The GitHub repository SivareddyBodapati/Strive_AI_Jun_21 contains a labelled image folder "data_3" with 2 categories: push-up, sit-up. Examples follow, each with its label.

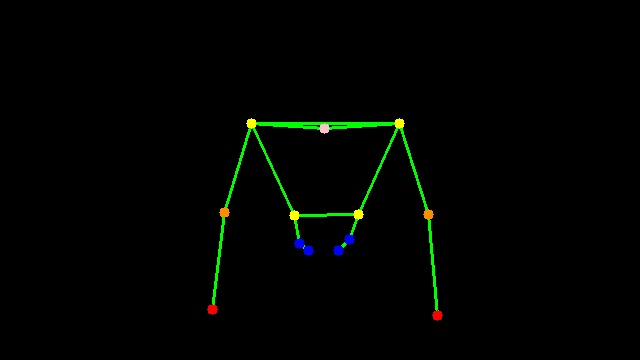
Label: push-up

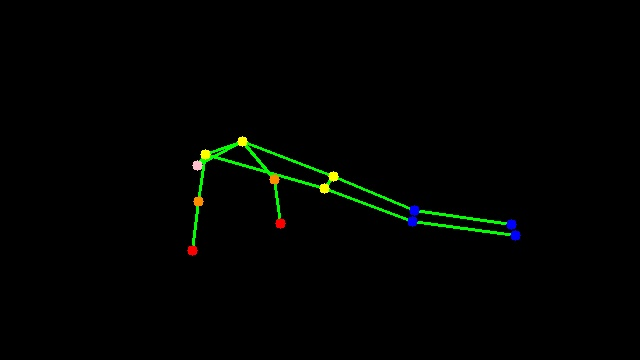
Label: push-up

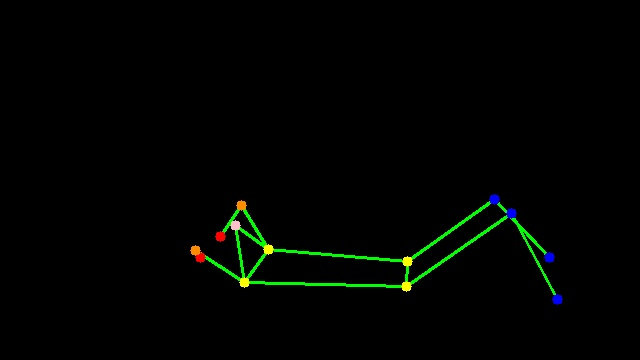
Label: sit-up

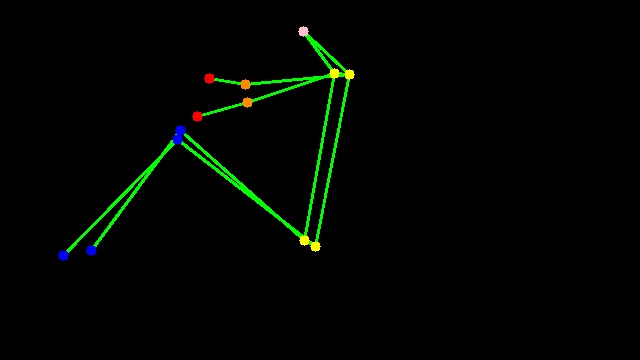
Label: sit-up

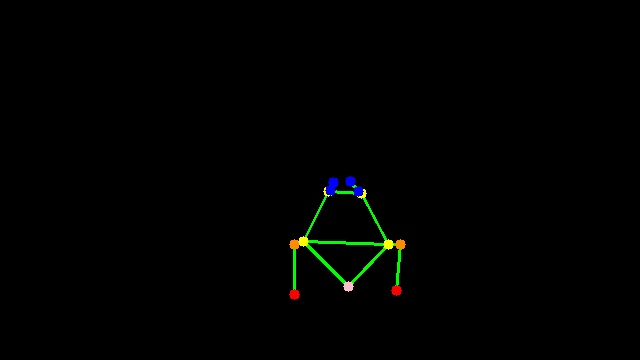
Label: push-up

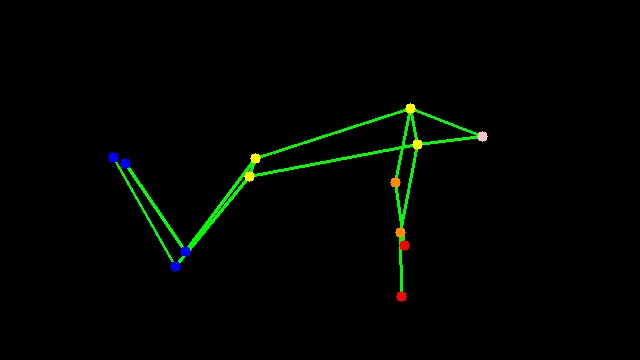
Label: push-up
